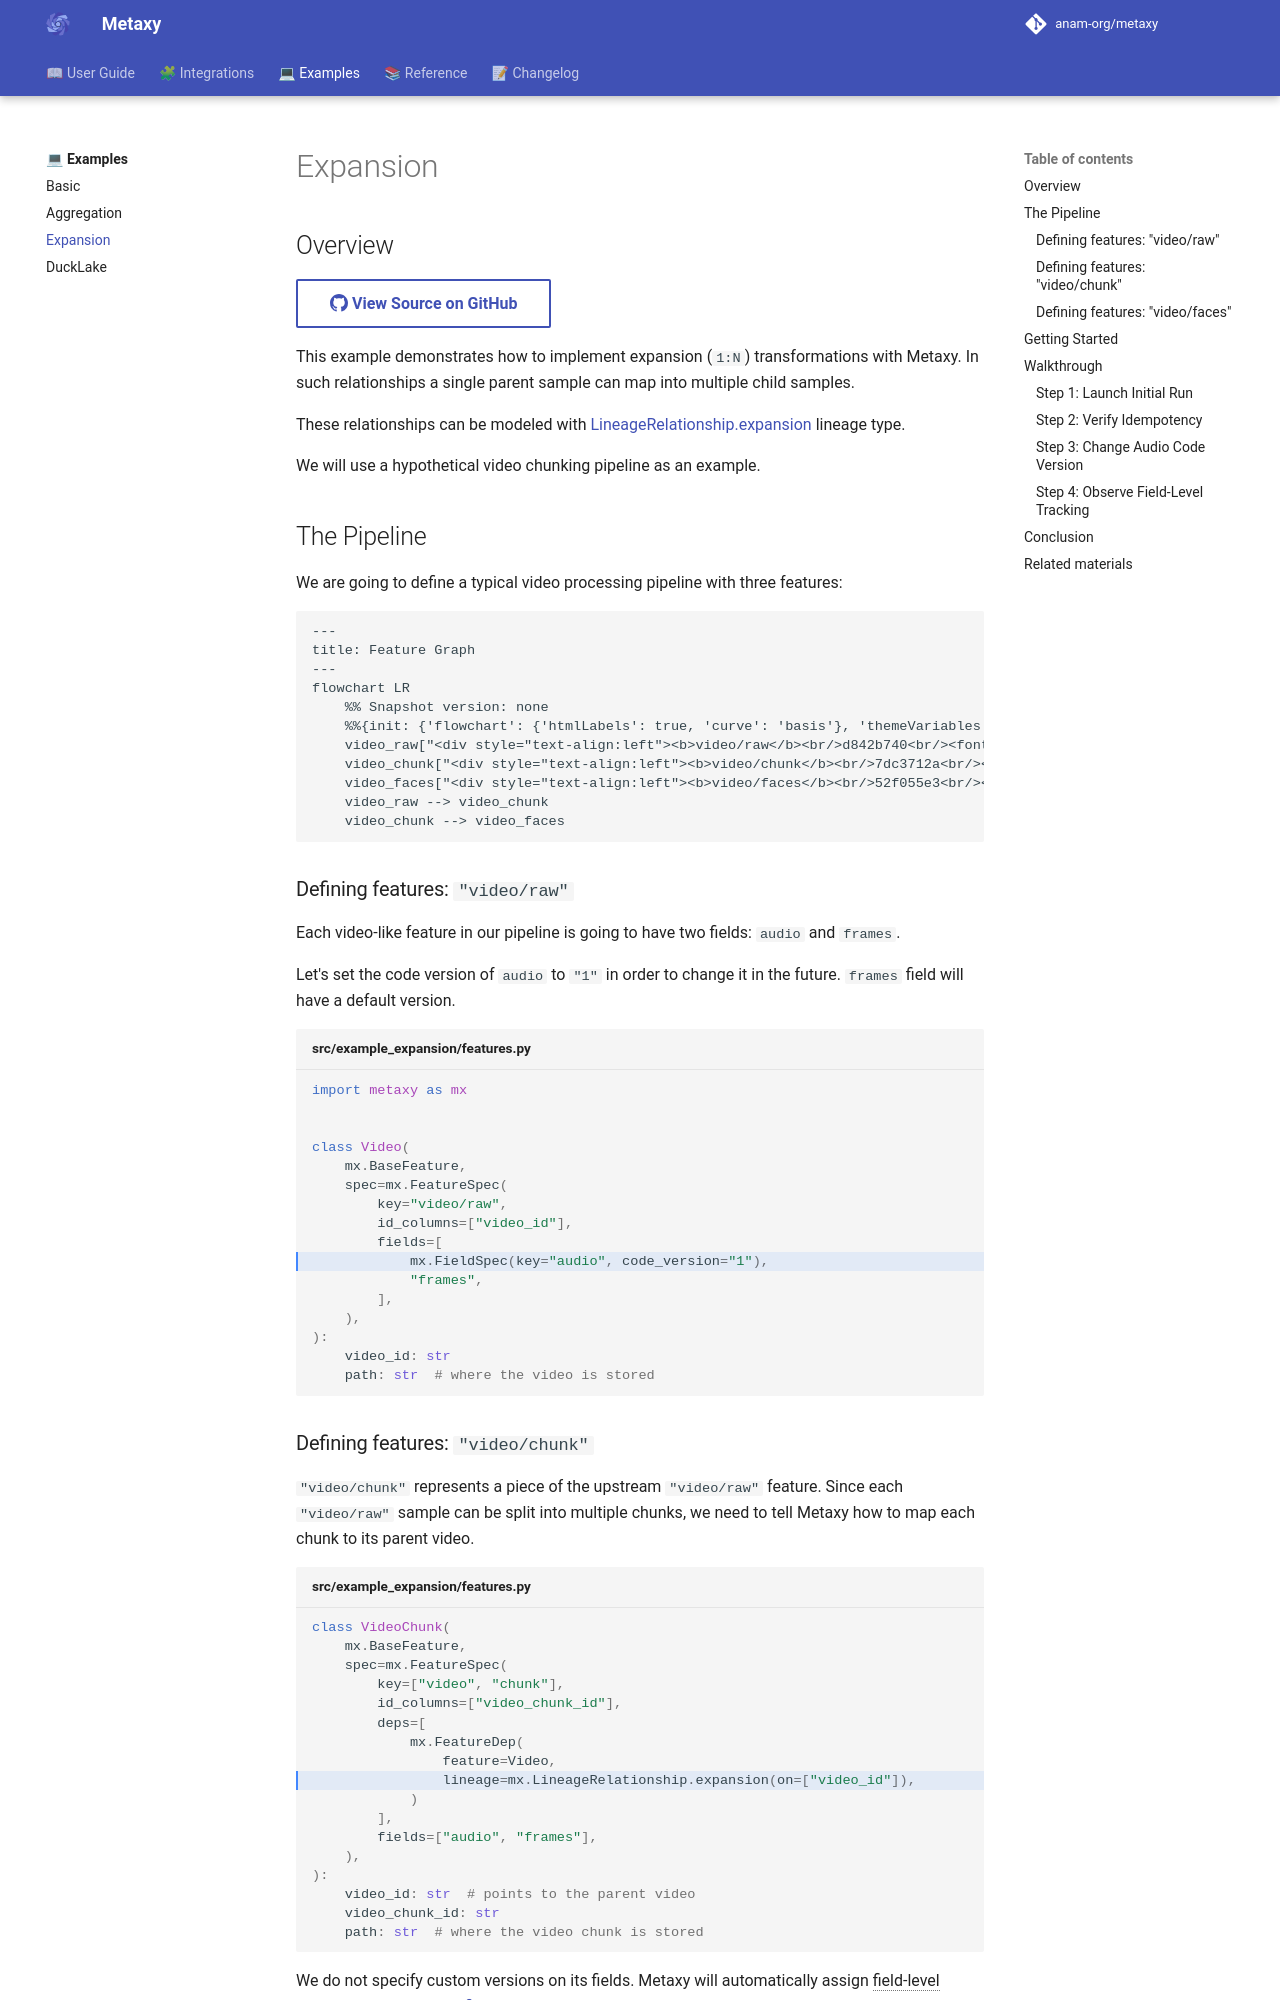

repository: anam-org/metaxy · page: 0.1.12/examples/expansion/index.html · generator: mkdocs

---
title: "Expansion Example"
description: "Example of one-to-many expansion relationships."
---

# Expansion

## Overview

::: metaxy-example source-link
    example: expansion

This example demonstrates how to implement expansion (`1:N`) transformations with Metaxy.
In such relationships a single parent sample can map into multiple child samples.

These relationships can be modeled with [LineageRelationship.expansion][metaxy.models.lineage.LineageRelationship.expansion] lineage type.

We will use a hypothetical video chunking pipeline as an example.

## The Pipeline

We are going to define a typical video processing pipeline with three features:

::: metaxy-example graph
    example: expansion
    scenario: "Initial pipeline run"
    direction: LR

### Defining features: `"video/raw"`

Each video-like feature in our pipeline is going to have two fields: `audio` and `frames`.

Let's set the code version of `audio` to `"1"` in order to change it in the future.
`frames` field will have a default version.

<!-- dprint-ignore-start -->
```python title="src/example_expansion/features.py" hl_lines="10"
--8<-- "example-expansion/src/example_expansion/features.py:video"
```
<!-- dprint-ignore-end -->
